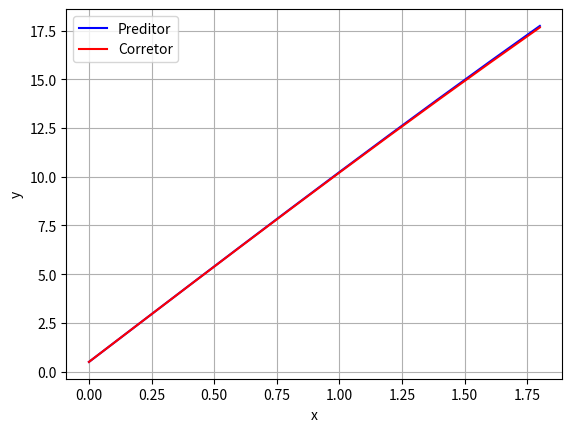

Python code for this plot:
import matplotlib.pyplot as plt
import numpy as np

# Método de Euler

def function(t, v):
    cd = 0.225 / 1000
    g = 9.81
    m = 90 / 1000
    return g - ((cd / m) * (v ** 2))

def euler_method(f, n, a, b, y0, corretor=False):
    
    '''
    f: função
    n: quantidade de partições
    a: limite inferior
    b: limite superior
    y0: f(x0)
    '''
    
    delta = (b - a) / n 
    
    y = [y0]
    x = np.arange(a, b, delta) # substitui o x = a + i * delta em cada iteração
    
    # equação da reta tangente
    for i in range(x.size - 1):
        y.append(float(y[i] + f(x[i], y[i]) * delta))
        if corretor:
            y[i+1] = float(y[i] + ((f(x[i], y[i]) + f(x[i+1], y[i+1])) / 2) * delta)  
    return x, y


def plot(x, y, label, color):
    plt.plot(x, y, color=color, label=label)
    plt.xlabel('x')
    plt.ylabel('y')
    plt.grid(True)
    plt.legend()

def main():
    
    # Exemplo de sala
    x, y = euler_method(function, 10, 0, 2, 0.5)    
    plot(x, y, label='Preditor', color='blue')
    
    x, y = euler_method(function, 10, 0, 2, 0.5, True)
    plot(x, y, label='Corretor', color='red')
    
    plt.show()
       
if __name__ == '__main__':
    main()